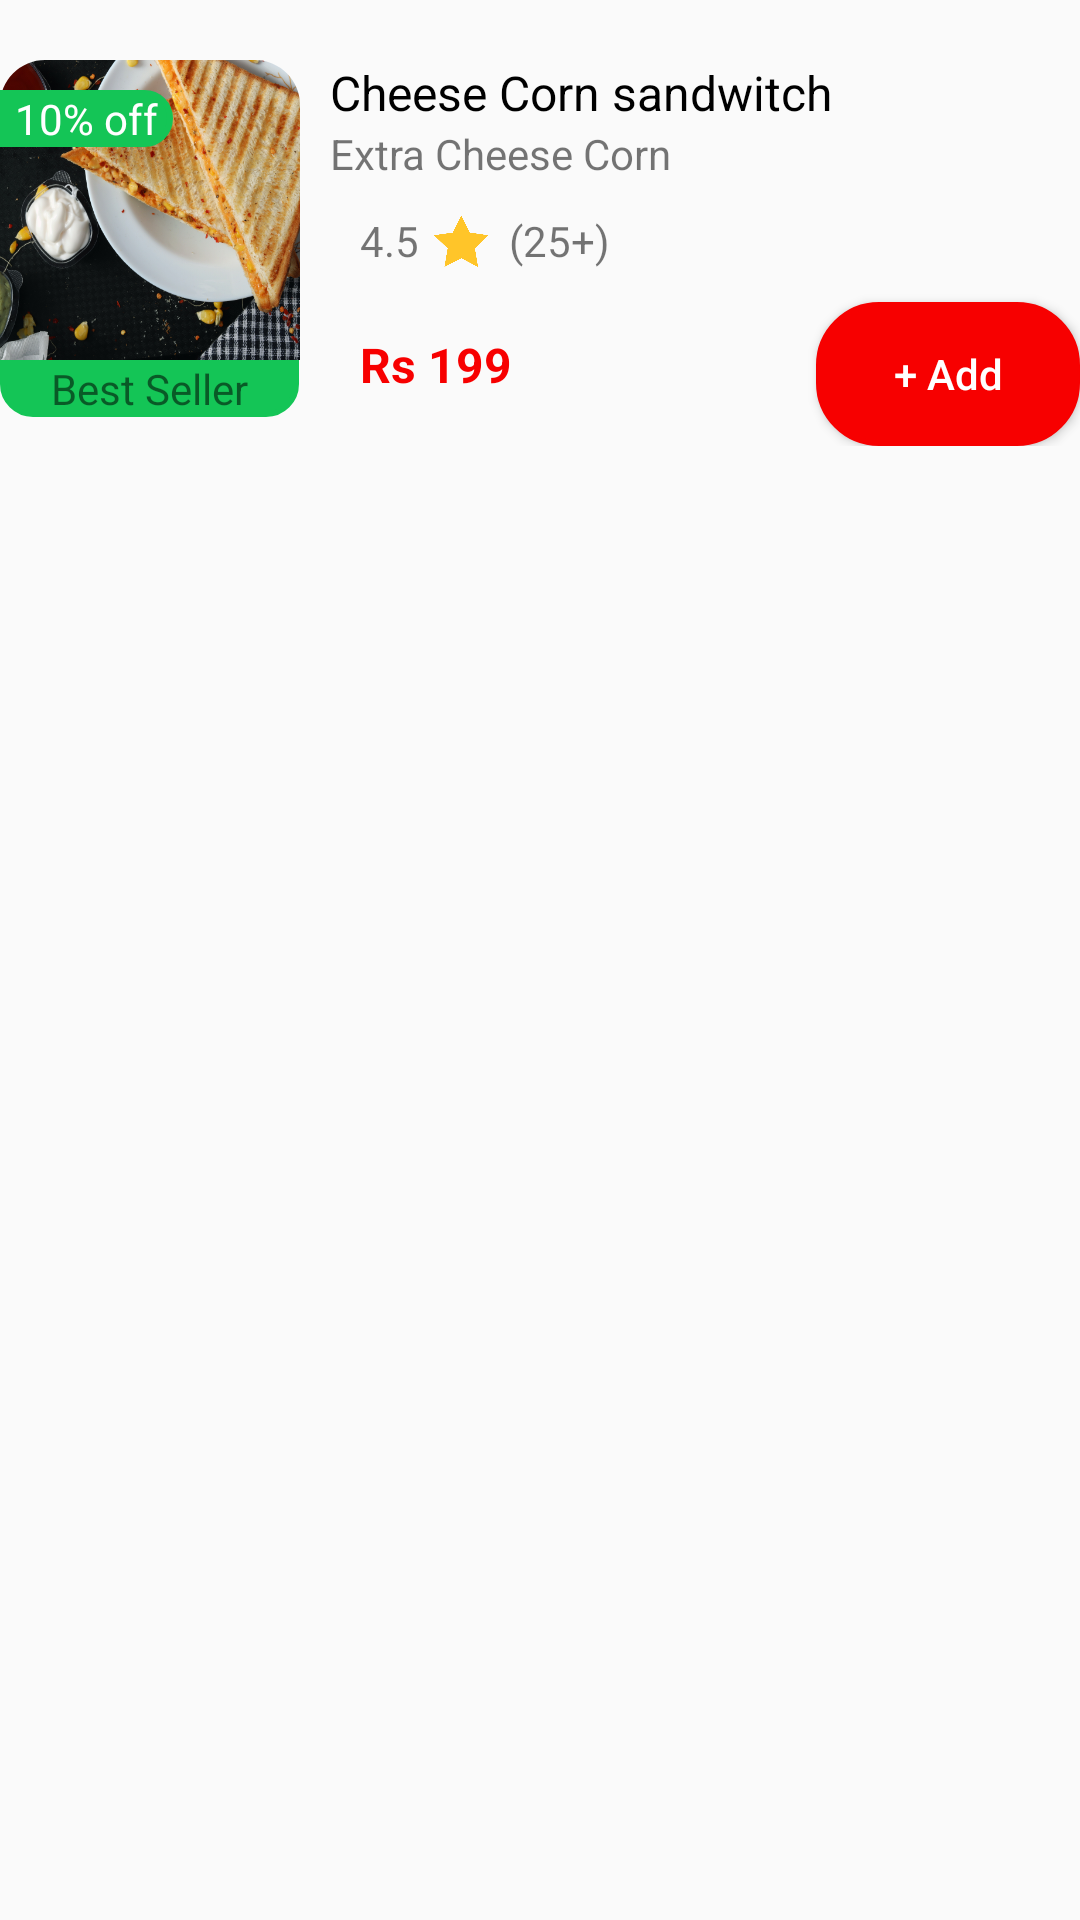

Write the Android layout XML for this screen, with the resource values it uses.
<!-- AndroidManifest.xml: application theme Theme.AppCompat.Light.NoActionBar -->
<!-- res/layout/search_here.xml -->
<?xml version="1.0" encoding="utf-8"?>
<LinearLayout xmlns:android="http://schemas.android.com/apk/res/android"
    xmlns:app="http://schemas.android.com/apk/res-auto"
    xmlns:tools="http://schemas.android.com/tools"
    android:layout_width="wrap_content"
    android:layout_height="wrap_content"
    tools:context=".Search_Here"
    android:orientation="vertical"
    android:layout_margin="20dp"
    >

    <RelativeLayout
        android:layout_width="wrap_content"
        android:layout_height="wrap_content"
        android:layout_marginTop="20dp"
        android:elevation="6dp"
        >
        <com.google.android.material.imageview.ShapeableImageView
            android:id="@+id/imgFood18"
            android:layout_width="100dp"
            android:layout_height="100dp"
            android:scaleType="fitXY"
            android:src="@drawable/image_food"
            android:theme="@style/sr"
            />
        <TextView
            android:layout_width="wrap_content"
            android:layout_height="wrap_content"
            android:text="10% off"
            android:textColor="@color/white"
            android:layout_marginTop="10dp"
            android:paddingHorizontal="5dp"
            android:background="@drawable/offedittext"/>
        <TextView
            android:layout_width="wrap_content"
            android:layout_height="wrap_content"
            android:text="Best Seller"
            android:layout_below="@+id/imgFood18"
            android:gravity="center"
            android:paddingHorizontal="17dp"
            android:layout_marginTop="0dp"
            android:background="@drawable/bottom_edittext"
            />

        <TextView
            android:id="@+id/textTextView11"
            android:layout_width="wrap_content"
            android:layout_height="wrap_content"
            android:layout_toRightOf="@+id/imgFood18"
            android:text="Cheese Corn sandwitch"
            android:textColor="@color/drakblack"
            android:layout_marginLeft="10dp"
            android:textSize="16dp"/>
        <TextView
            android:id="@+id/textTextView2"
            android:layout_width="wrap_content"
            android:layout_height="wrap_content"
            android:text="Extra Cheese Corn"
            android:layout_toRightOf="@+id/imgFood18"
            android:layout_below="@+id/textTextView11"
            android:layout_marginLeft="10dp"/>
        <LinearLayout
            android:id="@+id/linLayout"
            android:layout_width="match_parent"
            android:layout_height="wrap_content"
            android:layout_toRightOf="@+id/imgFood18"
            android:layout_below="@+id/textTextView2"
            android:layout_marginTop="10dp"
            android:layout_marginLeft="20dp"
            >

            <TextView
                android:layout_width="wrap_content"
                android:layout_height="wrap_content"
                android:text="4.5"

                />
            <ImageView
                android:layout_width="20dp"
                android:layout_height="20dp"
                android:src="@drawable/star"
                android:layout_marginLeft="5dp"
                />
            <TextView
                android:layout_width="wrap_content"
                android:layout_height="wrap_content"
                android:text="(25+)"
                android:layout_marginLeft="5dp"/>
            <ImageView
                android:layout_width="wrap_content"
                android:layout_height="wrap_content"
                android:src="@drawable/veg"
                android:layout_marginLeft="5dp"/>

        </LinearLayout>
        <TextView
            android:id="@+id/tsText"
            android:layout_width="wrap_content"
            android:layout_height="wrap_content"
            android:text="Rs 199"
            android:textSize="16dp"
            android:textColor="@color/red"
            android:textStyle="bold"
            android:layout_toRightOf="@+id/imgFood18"
            android:layout_marginLeft="20dp"
            android:layout_below="@+id/linLayout"
            android:layout_marginTop="20dp"/>
        <Button
            android:textColor="@color/white"
            android:layout_width="wrap_content"
            android:layout_height="wrap_content"
            android:text=" + Add "

            android:layout_below="@+id/linLayout"
            android:layout_marginTop="10dp"
            android:background="@drawable/edt_bor"
            android:textAllCaps="false"
            android:layout_alignParentEnd="true"
            />

    </RelativeLayout>
</LinearLayout>
<!-- resources referenced by this layout -->
<resources>
  <color name="drakblack">#000000</color>
  <color name="red">#F70000</color>
  <color name="white">#FFFFFFFF</color>
  <!-- drawable bottom_edittext (drawable) -->
  <?xml version="1.0" encoding="utf-8"?>
  <shape xmlns:android="http://schemas.android.com/apk/res/android">
  <stroke android:color="#14C556" android:width="2dp"/>
      <solid android:color="#14C556"/>
      <corners android:bottomRightRadius="10dp" android:bottomLeftRadius="10dp"/>
  </shape>
  <!-- drawable edt_bor (drawable) -->
  <?xml version="1.0" encoding="utf-8"?>
  <shape xmlns:android="http://schemas.android.com/apk/res/android">
  <stroke android:color="@color/red" android:width="2dp"/>
      <solid android:color="@color/red"/>
      <corners android:radius="20dp"/>
  </shape>
  <!-- drawable image_food: png bitmap (drawable, 470761 bytes) -->
  <!-- drawable offedittext (drawable) -->
  <?xml version="1.0" encoding="utf-8"?>
  <shape xmlns:android="http://schemas.android.com/apk/res/android">
  <stroke android:color="#14C556" android:width="2dp"/>
      <solid android:color="#14C556"/>
      <corners android:bottomRightRadius="10dp" android:topRightRadius="10dp"/>
  </shape>
  <!-- drawable star: png bitmap (drawable, 7553 bytes) -->
  <style name="sr" parent="">
      <item name="cornerFamily">rounded</item>
      <item name="cornerSizeTopLeft">15dp</item>
      <item name="cornerSizeTopRight">15dp</item>
  </style>
</resources>
